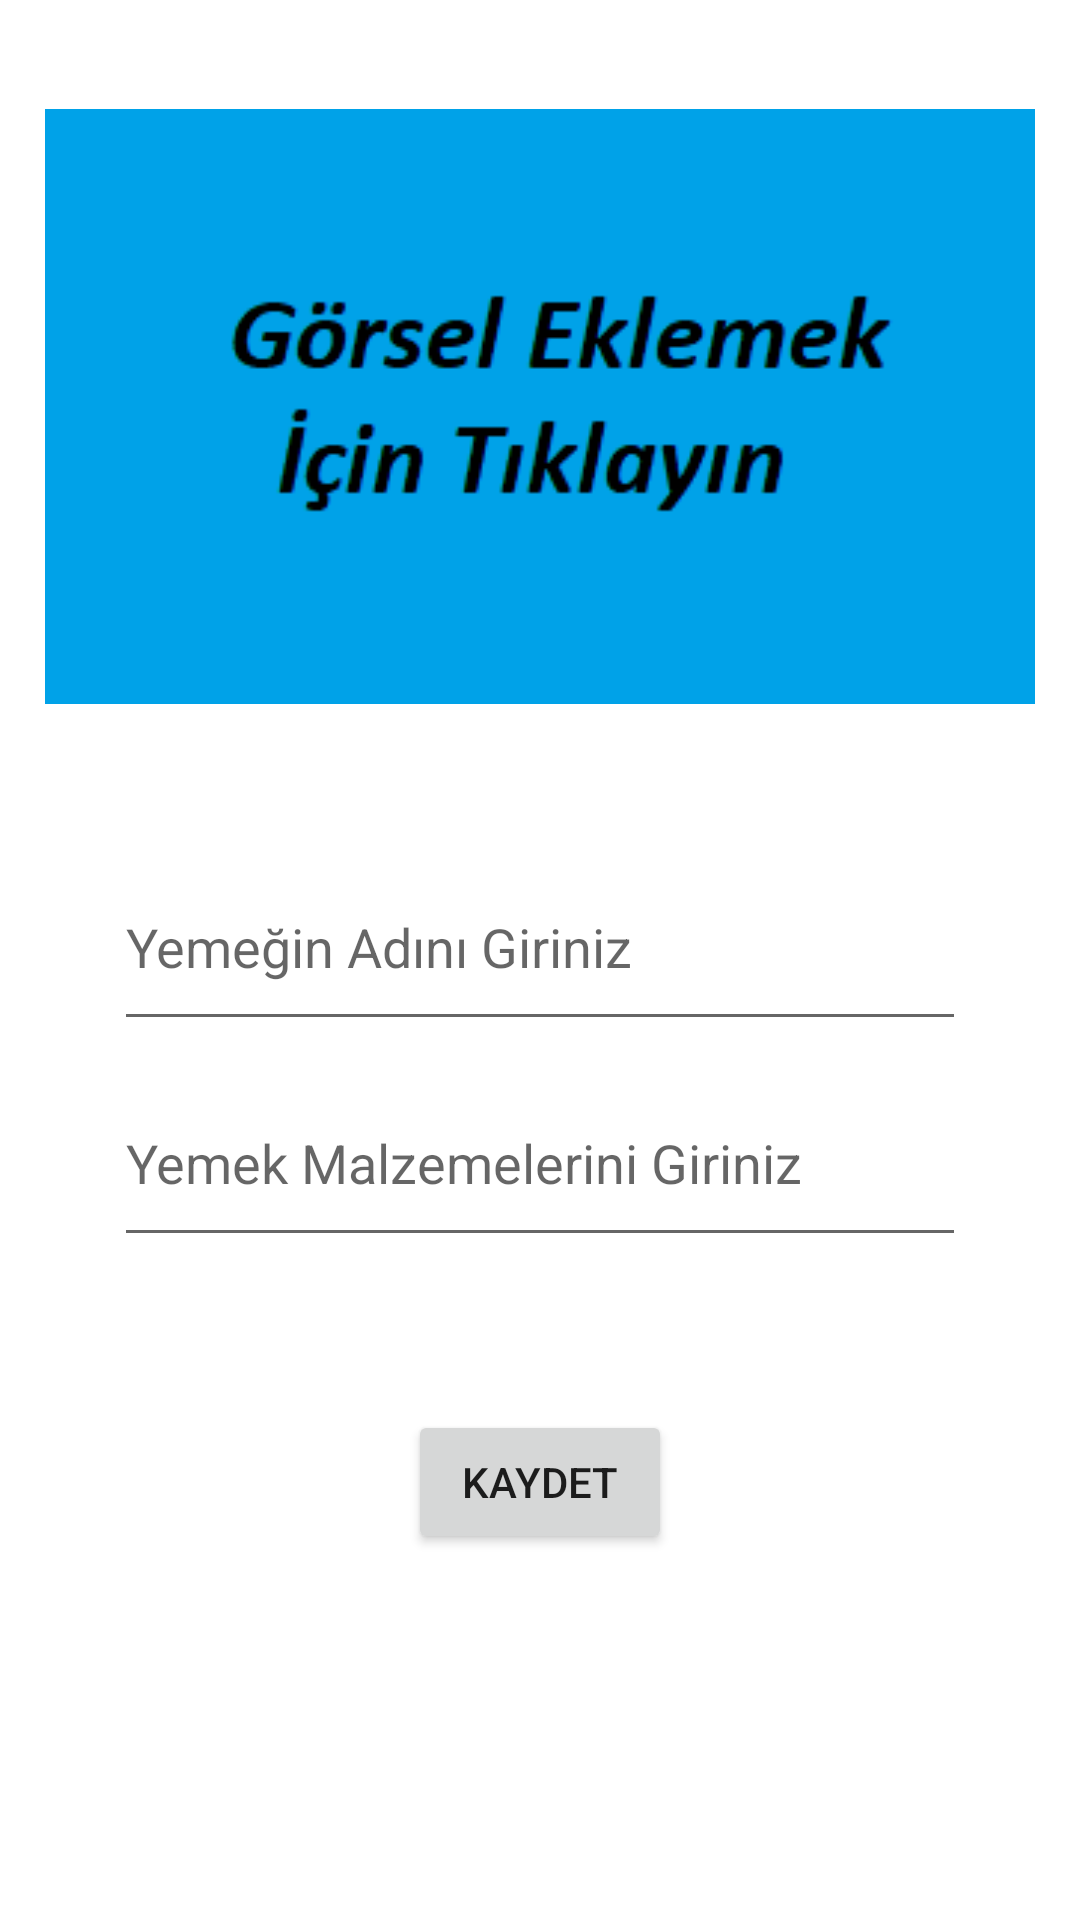

The Android layout XML behind this screen, and the referenced resources:
<!-- AndroidManifest.xml: application theme Theme.KotlinExampleSixteen -->
<!-- res/layout/fragment_tarif.xml -->
<?xml version="1.0" encoding="utf-8"?>
<androidx.constraintlayout.widget.ConstraintLayout xmlns:android="http://schemas.android.com/apk/res/android"
    xmlns:app="http://schemas.android.com/apk/res-auto"
    xmlns:tools="http://schemas.android.com/tools"
    android:layout_width="match_parent"
    android:layout_height="match_parent"
    tools:context=".TarifFragment">

    <EditText
        android:id="@+id/malzemeAdiText"
        android:layout_width="0dp"
        android:layout_height="0dp"
        android:layout_marginStart="38dp"
        android:layout_marginEnd="38dp"
        android:layout_marginBottom="51dp"
        android:ems="10"
        android:hint="Yemek Malzemelerini Giriniz"
        android:inputType="textPersonName"
        app:layout_constraintBottom_toTopOf="@+id/button"
        app:layout_constraintEnd_toEndOf="parent"
        app:layout_constraintStart_toStartOf="parent"
        app:layout_constraintTop_toBottomOf="@+id/yemekAdiText" />

    <ImageView
        android:id="@+id/imageView2"
        android:layout_width="330dp"
        android:layout_height="207dp"
        android:layout_marginStart="38dp"
        android:layout_marginTop="32dp"
        android:layout_marginEnd="38dp"
        android:layout_marginBottom="42dp"
        android:onClick="gorselSec"
        android:src="@drawable/adsz"
        app:layout_constraintBottom_toTopOf="@+id/yemekAdiText"
        app:layout_constraintEnd_toEndOf="parent"
        app:layout_constraintStart_toStartOf="parent"
        app:layout_constraintTop_toTopOf="parent" />

    <EditText
        android:id="@+id/yemekAdiText"
        android:layout_width="0dp"
        android:layout_height="0dp"
        android:layout_marginStart="38dp"
        android:layout_marginEnd="38dp"
        android:layout_marginBottom="6dp"
        android:ems="10"
        android:hint="Yemeğin Adını Giriniz"
        android:inputType="textPersonName"
        app:layout_constraintBottom_toTopOf="@+id/malzemeAdiText"
        app:layout_constraintEnd_toEndOf="parent"
        app:layout_constraintStart_toStartOf="parent"
        app:layout_constraintTop_toBottomOf="@+id/imageView2" />

    <Button
        android:id="@+id/button"
        android:layout_width="wrap_content"
        android:layout_height="wrap_content"
        android:layout_marginBottom="122dp"
        android:onClick="kaydet"
        android:text="KAYDET"
        app:layout_constraintBottom_toBottomOf="parent"
        app:layout_constraintEnd_toEndOf="parent"
        app:layout_constraintStart_toStartOf="parent"
        app:layout_constraintTop_toBottomOf="@+id/malzemeAdiText" />

</androidx.constraintlayout.widget.ConstraintLayout>
<!-- resources referenced by this layout -->
<resources>
  <!-- drawable adsz: png bitmap (drawable, 4597 bytes) -->
  <style name="Theme.KotlinExampleSixteen" parent="Theme.MaterialComponents.DayNight.DarkActionBar">
          
          <item name="colorPrimary">@color/purple_500</item>
          <item name="colorPrimaryVariant">@color/purple_700</item>
          <item name="colorOnPrimary">@color/white</item>
          
          <item name="colorSecondary">@color/teal_200</item>
          <item name="colorSecondaryVariant">@color/teal_700</item>
          <item name="colorOnSecondary">@color/black</item>
          
          <item name="android:statusBarColor" tools:targetApi="l">?attr/colorPrimaryVariant</item>
          
      </style>
  <!-- not gathered from this repository: default colours our renderer supplied (Android Studio template values) -->
  <color name="purple_500">#FF6200EE</color>
  <color name="purple_700">#FF3700B3</color>
  <color name="teal_200">#FF03DAC5</color>
  <color name="teal_700">#FF018786</color>
  <color name="black">#FF000000</color>
  <color name="white">#FFFFFFFF</color>
</resources>
